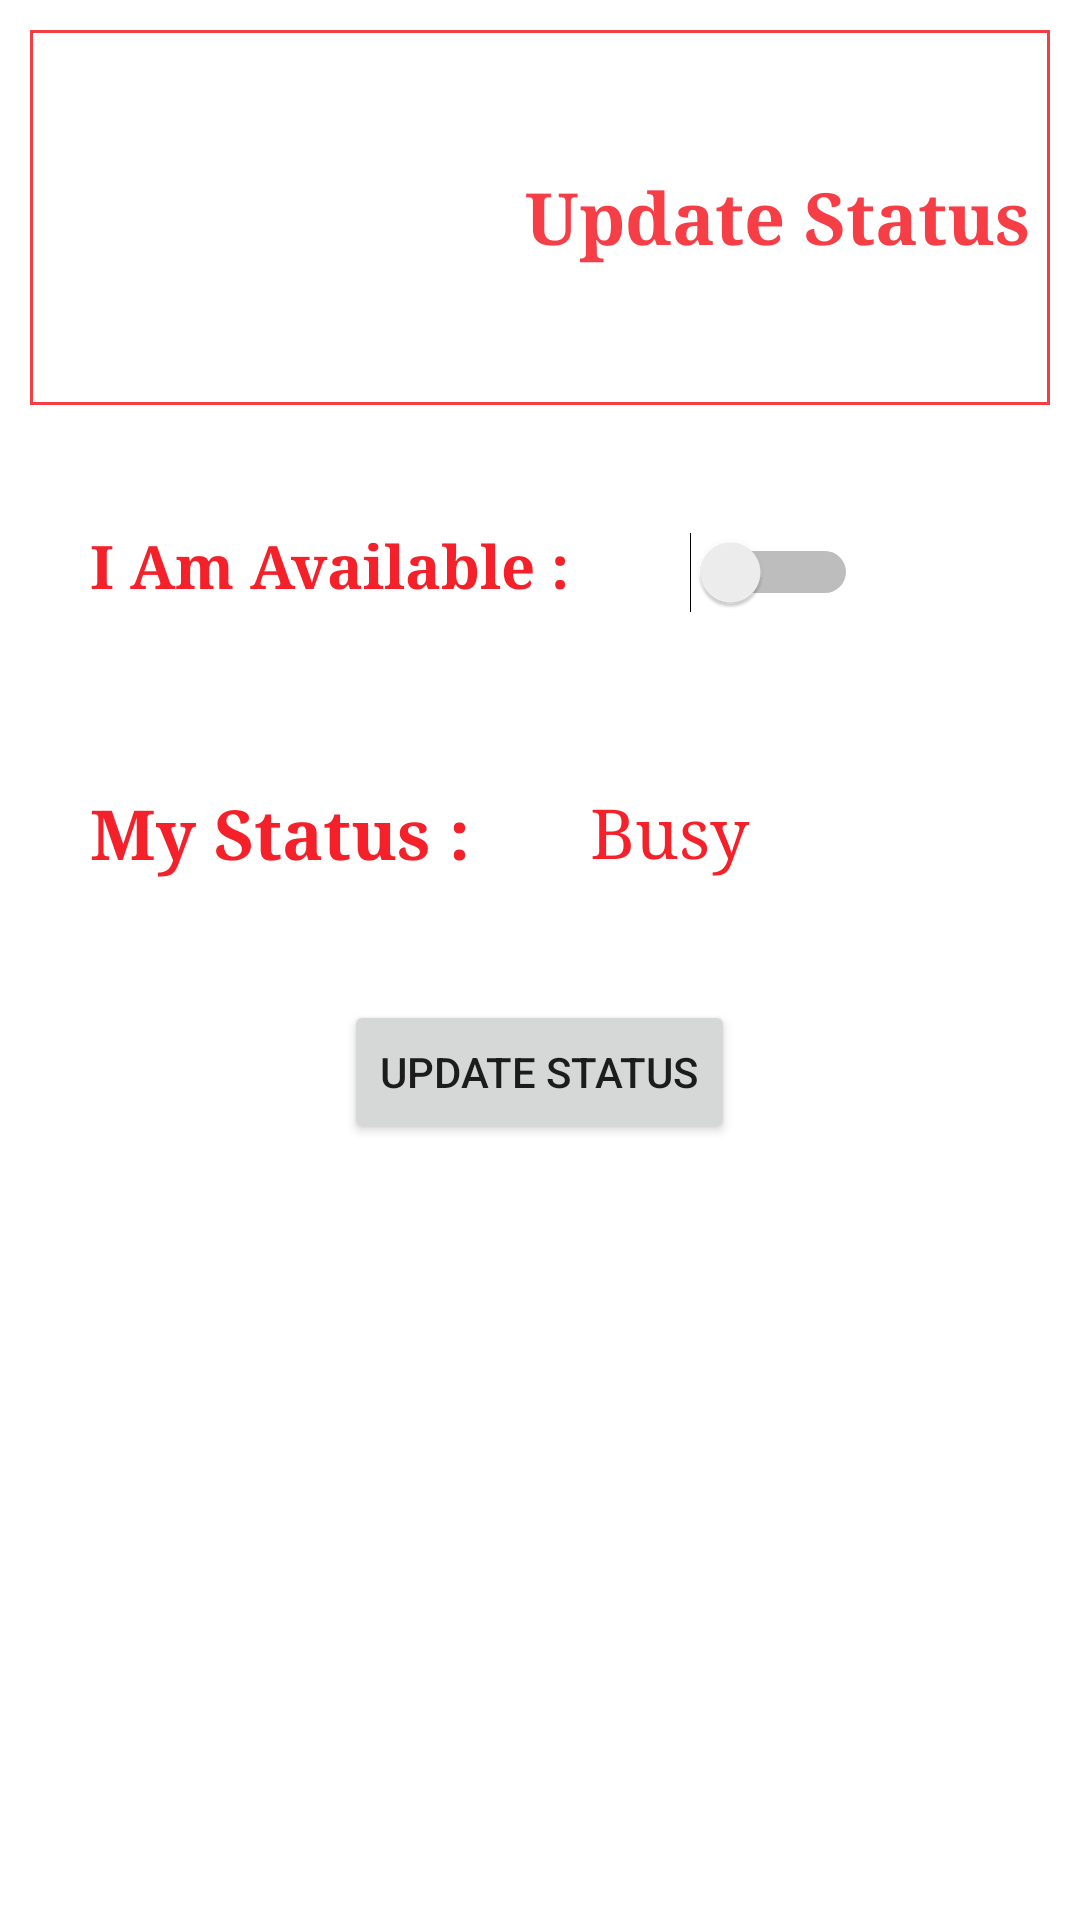

The Android layout XML behind this screen, and the referenced resources:
<!-- AndroidManifest.xml: application theme Theme.LabourarPortal -->
<!-- res/layout/activity_update_contractor_status.xml -->
<?xml version="1.0" encoding="utf-8"?>
<LinearLayout xmlns:android="http://schemas.android.com/apk/res/android"
    xmlns:app="http://schemas.android.com/apk/res-auto"
    xmlns:tools="http://schemas.android.com/tools"
    android:layout_width="match_parent"
    android:layout_height="match_parent"
    tools:context=".UpdateContractorStatus"
    android:orientation="vertical">

    <LinearLayout
        android:layout_width="match_parent"
        android:layout_height="wrap_content"
        android:layout_gravity="center"
        android:layout_margin="10dp"
        android:background="@drawable/border"
        android:orientation="horizontal">

        <ImageView
            android:layout_width="150dp"
            android:layout_height="115dp"
            android:layout_margin="5dp"
            android:src="@drawable/contractor1" />

        <TextView
            android:layout_width="wrap_content"
            android:layout_height="wrap_content"
            android:layout_gravity="center"
            android:layout_margin="5dp"
            android:fontFamily="serif"
            android:text="Update Status"
            android:textAlignment="center"
            android:textColor="@color/red1"
            android:textSize="24dp"
            android:textStyle="bold" />
    </LinearLayout>
    <LinearLayout
        android:layout_width="match_parent"
        android:layout_height="wrap_content"
        android:layout_margin="10dp"
        android:orientation="horizontal">

        <TextView
            android:layout_width="wrap_content"
            android:layout_height="wrap_content"
            android:layout_margin="20dp"
            android:fontFamily="serif"
            android:text="I Am Available :"
            android:textColor="@color/red"
            android:textSize="20dp"
            android:textStyle="bold" />

        
        
        
        
        

        <Switch
            android:id="@+id/switch1"
            android:layout_width="wrap_content"
            android:layout_height="wrap_content"
            android:layout_margin="20dp"
            android:switchMinWidth="56dp"
            android:textAlignment="center"
            android:textOff="Busy"
            android:textOn="Available" />


        
        
        
        
        
        
        

        
        
        
        
        

        
        
        
        
        
        
        
        
        
        

        
    </LinearLayout>

    <LinearLayout
        android:layout_width="match_parent"
        android:layout_height="wrap_content"
        android:layout_gravity="center"
        android:layout_margin="10dp"
        android:orientation="horizontal">

        <TextView
            android:layout_width="wrap_content"
            android:layout_height="wrap_content"
            android:layout_gravity="center"
            android:layout_margin="20dp"
            android:fontFamily="serif"
            android:text="My Status :"
            android:textAlignment="center"
            android:textColor="@color/red"
            android:textSize="23dp"
            android:textStyle="bold" />

        <TextView
            android:id="@+id/tv_status"
            android:layout_width="wrap_content"
            android:layout_height="wrap_content"
            android:layout_margin="20dp"
            android:fontFamily="serif"
            android:text="Busy"
            android:textAlignment="center"
            android:textColor="@color/red"
            android:textSize="23dp"
            android:textStyle="normal" />

    </LinearLayout>

    <Button
        android:id="@+id/btn_update_status"
        android:layout_width="wrap_content"
        android:layout_height="wrap_content"
        android:layout_gravity="center"
        android:layout_margin="10dp"
        android:text="Update Status" />

</LinearLayout>
<!-- resources referenced by this layout -->
<resources>
  <color name="red">#F4212A</color>
  <color name="red1">#DEF4212A</color>
  <!-- drawable border (drawable) -->
  <?xml version="1.0" encoding="utf-8"?>
  <shape xmlns:android="http://schemas.android.com/apk/res/android">
  
      <stroke android:color="@color/red1" android:width="1dp"/>
  
  </shape>
  <style name="Theme.LabourarPortal" parent="Theme.MaterialComponents.DayNight.DarkActionBar">
          
          <item name="colorPrimary">@color/red1</item>
          <item name="colorPrimaryVariant">@color/red</item>
          <item name="colorOnPrimary">@color/white</item>
          
          <item name="colorSecondary">@color/teal_200</item>
          <item name="colorSecondaryVariant">@color/teal_700</item>
          <item name="colorOnSecondary">@color/black</item>
          
          <item name="android:statusBarColor" tools:targetApi="21">?attr/colorPrimaryVariant</item>
          
      </style>
  <color name="white">#FFFFFFFF</color>
  <color name="teal_200">#FF03DAC5</color>
  <color name="teal_700">#FF018786</color>
  <color name="black">#FF000000</color>
</resources>
